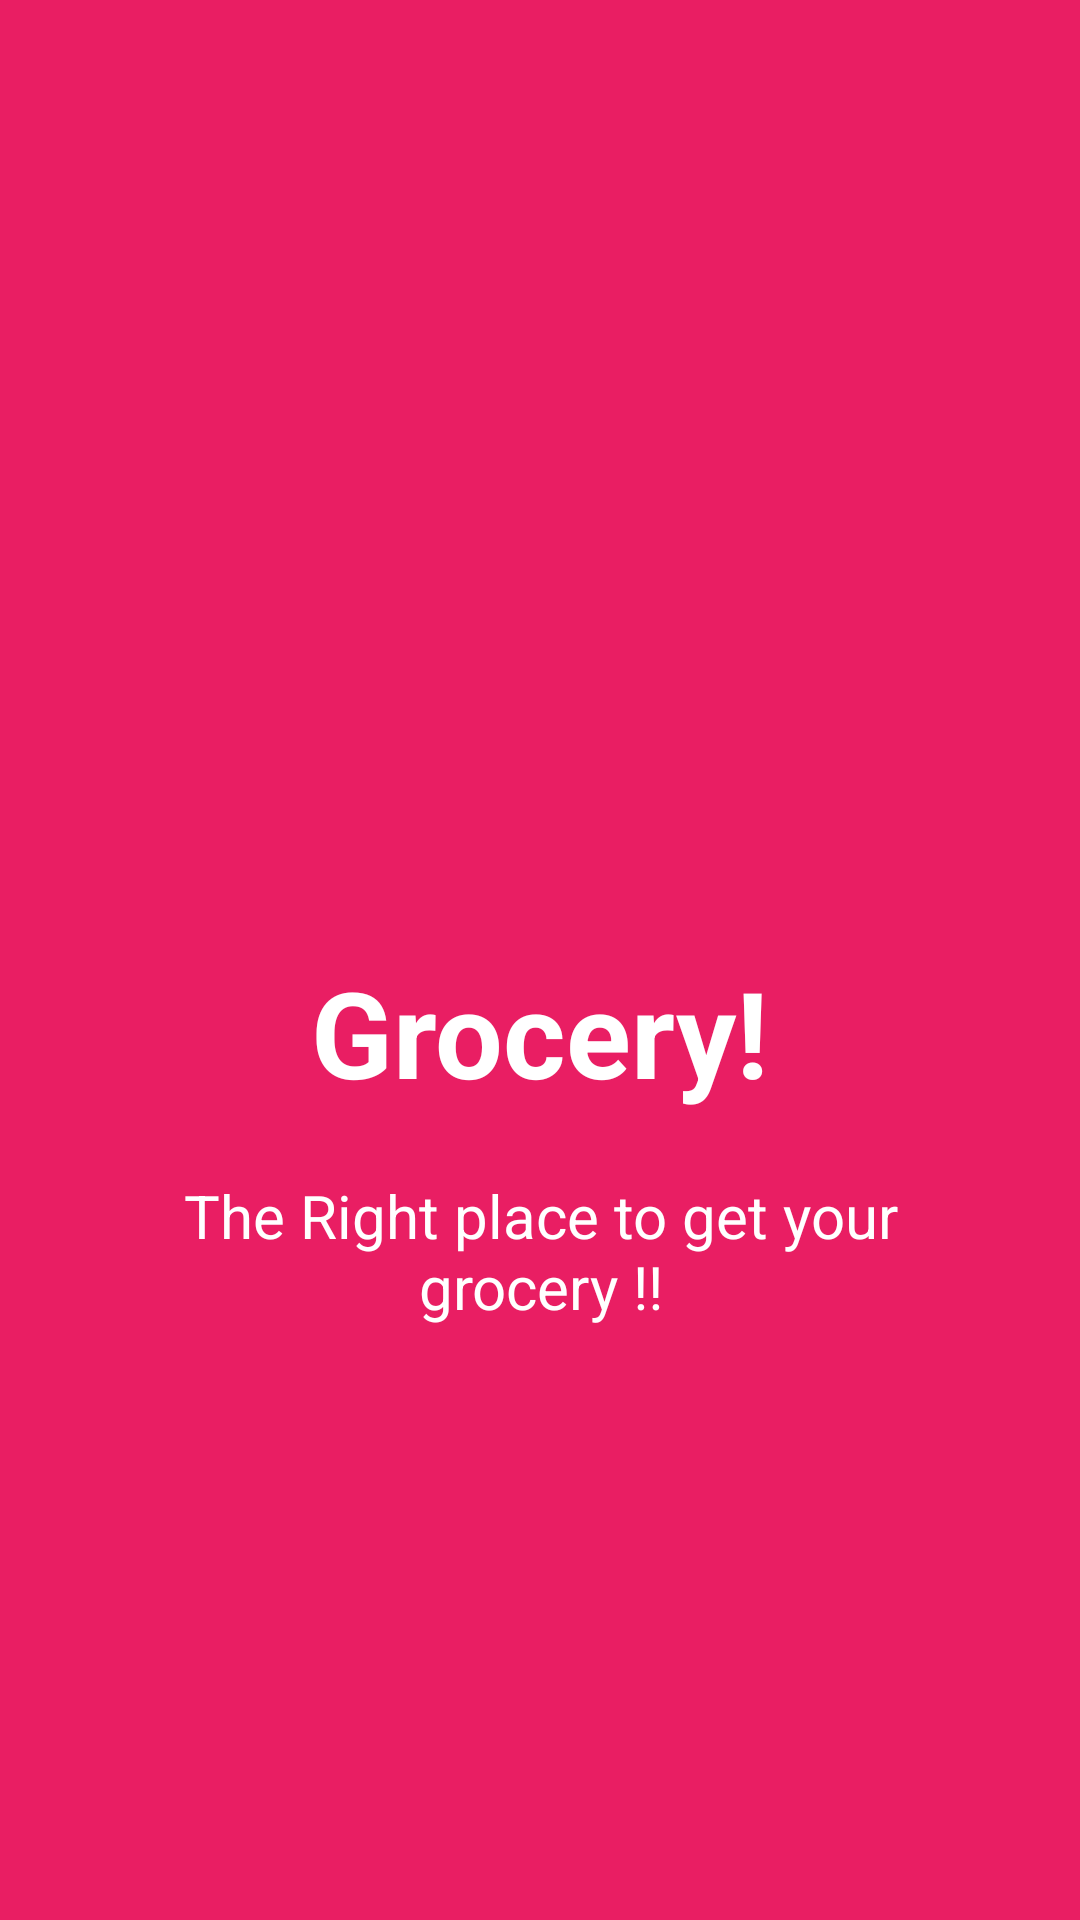

This screen was rendered from an Android layout file. Write that file and the resources it references.
<!-- AndroidManifest.xml: application theme AppTheme -->
<!-- res/layout/screen1.xml -->
<?xml version="1.0" encoding="utf-8"?>
<RelativeLayout
    xmlns:android="http://schemas.android.com/apk/res/android" android:layout_width="match_parent"
    android:layout_height="match_parent"
    android:background="@color/colorScreen1">
    <LinearLayout
        android:layout_width="match_parent"
        android:layout_height="match_parent"
        android:layout_centerInParent="true"
        android:orientation="vertical"
        android:gravity="center">
        <ImageView
            android:layout_width="120dp"
            android:layout_height="120dp"
            android:src="@drawable/screen2"/>
        <TextView
            android:layout_width="wrap_content"
            android:layout_height="wrap_content"
            android:text="Grocery!"
            android:textColor="#fff"
            android:textStyle="bold"
            android:textSize="40dp"
            />
        <TextView
            android:layout_width="wrap_content"
            android:layout_height="wrap_content"
            android:layout_marginTop="21dp"
            android:paddingLeft="30dp"
            android:paddingRight="30dp"
            android:textSize="20dp"
            android:text="The Right place to get your grocery !!"
            android:textColor="#fff"
            android:textAlignment="center"/>
    </LinearLayout>
</RelativeLayout>
<!-- resources referenced by this layout -->
<resources>
  <color name="colorScreen1">#e91e63</color>
  <style name="AppTheme" parent="Theme.AppCompat.Light.DarkActionBar">
          
          <item name="colorPrimary">@color/colorPrimary</item>
          <item name="colorPrimaryDark">@color/colorPrimaryDark</item>
          <item name="colorAccent">@color/colorAccent</item>
          <item name="windowActionBar">false</item>
          <item name="windowNoTitle">true</item>
      </style>
  <color name="colorPrimary">#008577</color>
  <color name="colorPrimaryDark">#00574B</color>
  <color name="colorAccent">#D81B60</color>
</resources>
